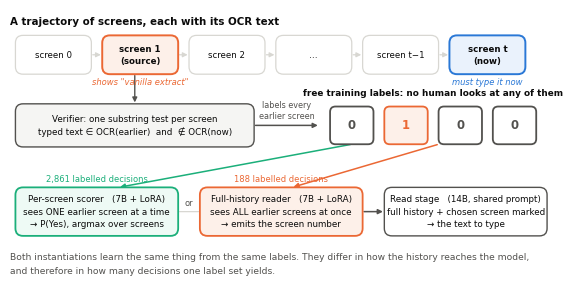

The matplotlib source for this figure: (Note: this script raises an exception after producing the figure.)
"""Figure 1: the verifier both mines a delayed information need and labels every earlier screen."""
import matplotlib
matplotlib.use('Agg')
import matplotlib.pyplot as plt
from matplotlib.patches import FancyBboxPatch, FancyArrowPatch
INK,INK2,GRID='#0b0b0b','#52514e','#d8d7d2'
BLUE,ORANGE,GREEN='#2a78d6','#eb6834','#1baf7a'
plt.rcParams.update({'font.family':'DejaVu Sans','font.size':8,'pdf.fonttype':42})
fig,ax=plt.subplots(figsize=(7.0,3.5)); ax.set_xlim(0,100); ax.set_ylim(0,50); ax.axis('off')

def box(x,y,w,h,txt,fc='#ffffff',ec=GRID,tc=INK,fs=6.4,lw=0.9,bold=False,r=1.4):
    ax.add_patch(FancyBboxPatch((x,y),w,h,boxstyle=f"round,pad=0,rounding_size={r}",
                                fc=fc,ec=ec,lw=lw,zorder=2))
    ax.text(x+w/2,y+h/2,txt,ha='center',va='center',fontsize=fs,color=tc,zorder=3,
            fontweight='bold' if bold else 'normal',linespacing=1.45)
def arrow(x1,y1,x2,y2,c=INK2,lw=1.0,style='-|>'):
    ax.add_patch(FancyArrowPatch((x1,y1),(x2,y2),arrowstyle=style,mutation_scale=7,
                                 color=c,lw=lw,zorder=1,shrinkA=1,shrinkB=1))

# ---------- row 1: trajectory ----------
ax.text(0,47.3,'A trajectory of screens, each with its OCR text',fontsize=7.4,color=INK,fontweight='bold')
xs=[1,17,33,49,65,81]; W=14
names=['screen 0','screen 1\n(source)','screen 2','…','screen t−1','screen t\n(now)']
for i,(x,nm) in enumerate(zip(xs,names)):
    src,cur=(i==1),(i==5)
    box(x,38,W,7.2,nm,fc='#fdf0e9' if src else ('#eaf2fc' if cur else '#ffffff'),
        ec=ORANGE if src else (BLUE if cur else GRID),lw=1.4 if (src or cur) else 0.9,
        fs=6.2,bold=src or cur)
    if i<5: arrow(x+W,41.6,xs[i+1],41.6,c=GRID,lw=0.9)
ax.text(24,36.0,'shows "vanilla extract"',fontsize=6.0,color=ORANGE,ha='center',style='italic')
ax.text(88,36.0,'must type it now',fontsize=6.0,color=BLUE,ha='center',style='italic')

# ---------- row 2: verifier (left) -> labels (right) ----------
box(1,24.5,44,8.0,'Verifier: one substring test per screen\ntyped text ∈ OCR(earlier)  and  ∉ OCR(now)',
    fc='#f5f5f3',ec=INK2,fs=6.3,lw=1.0)
arrow(23,38,23,32.5,c=INK2)
arrow(45,28.5,57,28.5,c=INK2,lw=1.1)
ax.text(51,29.8,'labels every\nearlier screen',fontsize=5.8,color=INK2,ha='center',linespacing=1.3)
for x,lab in zip([59,69,79,89],['0','1','0','0']):
    pos=(lab=='1'); c=ORANGE if pos else INK2
    box(x,25.0,8,7.0,lab,fc='#fdf0e9' if pos else '#ffffff',ec=c,tc=c,fs=8.4,bold=True,lw=1.3,r=1.0)
ax.text(78,34.0,'free training labels: no human looks at any of them',fontsize=6.4,
        color=INK,ha='center',fontweight='bold')

# ---------- row 3: two instantiations + read stage ----------
box(1,8.0,30,9.0,'Per-screen scorer   (7B + LoRA)\nsees ONE earlier screen at a time\n→ P(Yes), argmax over screens',
    fc='#eefaf5',ec=GREEN,fs=6.3,lw=1.3)
box(35,8.0,30,9.0,'Full-history reader   (7B + LoRA)\nsees ALL earlier screens at once\n→ emits the screen number',
    fc='#fdf0e9',ec=ORANGE,fs=6.3,lw=1.3)
box(69,8.0,30,9.0,'Read stage   (14B, shared prompt)\nfull history + chosen screen marked\n→ the text to type',
    fc='#ffffff',ec=INK2,fs=6.3,lw=1.0)
arrow(63,25.0,20,17.0,c=GREEN,lw=1.1)
arrow(79,25.0,52,17.0,c=ORANGE,lw=1.1)
ax.text(16,18.0,'2,861 labelled decisions',fontsize=6.0,color=GREEN,ha='center')
ax.text(50,18.0,'188 labelled decisions',fontsize=6.0,color=ORANGE,ha='center')
arrow(31,12.5,35,12.5,c=GRID,lw=0.9,style='-')
arrow(65,12.5,69,12.5,c=INK2,lw=1.1)
ax.text(33,13.6,'or',fontsize=6.0,color=INK2,ha='center')
ax.text(0,3.6,'Both instantiations learn the same thing from the same labels. They differ in how the history reaches the model,',
        fontsize=6.6,color=INK2)
ax.text(0,1.0,'and therefore in how many decisions one label set yields.',fontsize=6.6,color=INK2)
fig.savefig('/mnt/share/mwang49/guiodyssey/report/figures/fig1_method.pdf',bbox_inches='tight')
fig.savefig('/mnt/share/mwang49/guiodyssey/report/figures/fig1_method.png',dpi=170,bbox_inches='tight')
print('fig1 saved')
